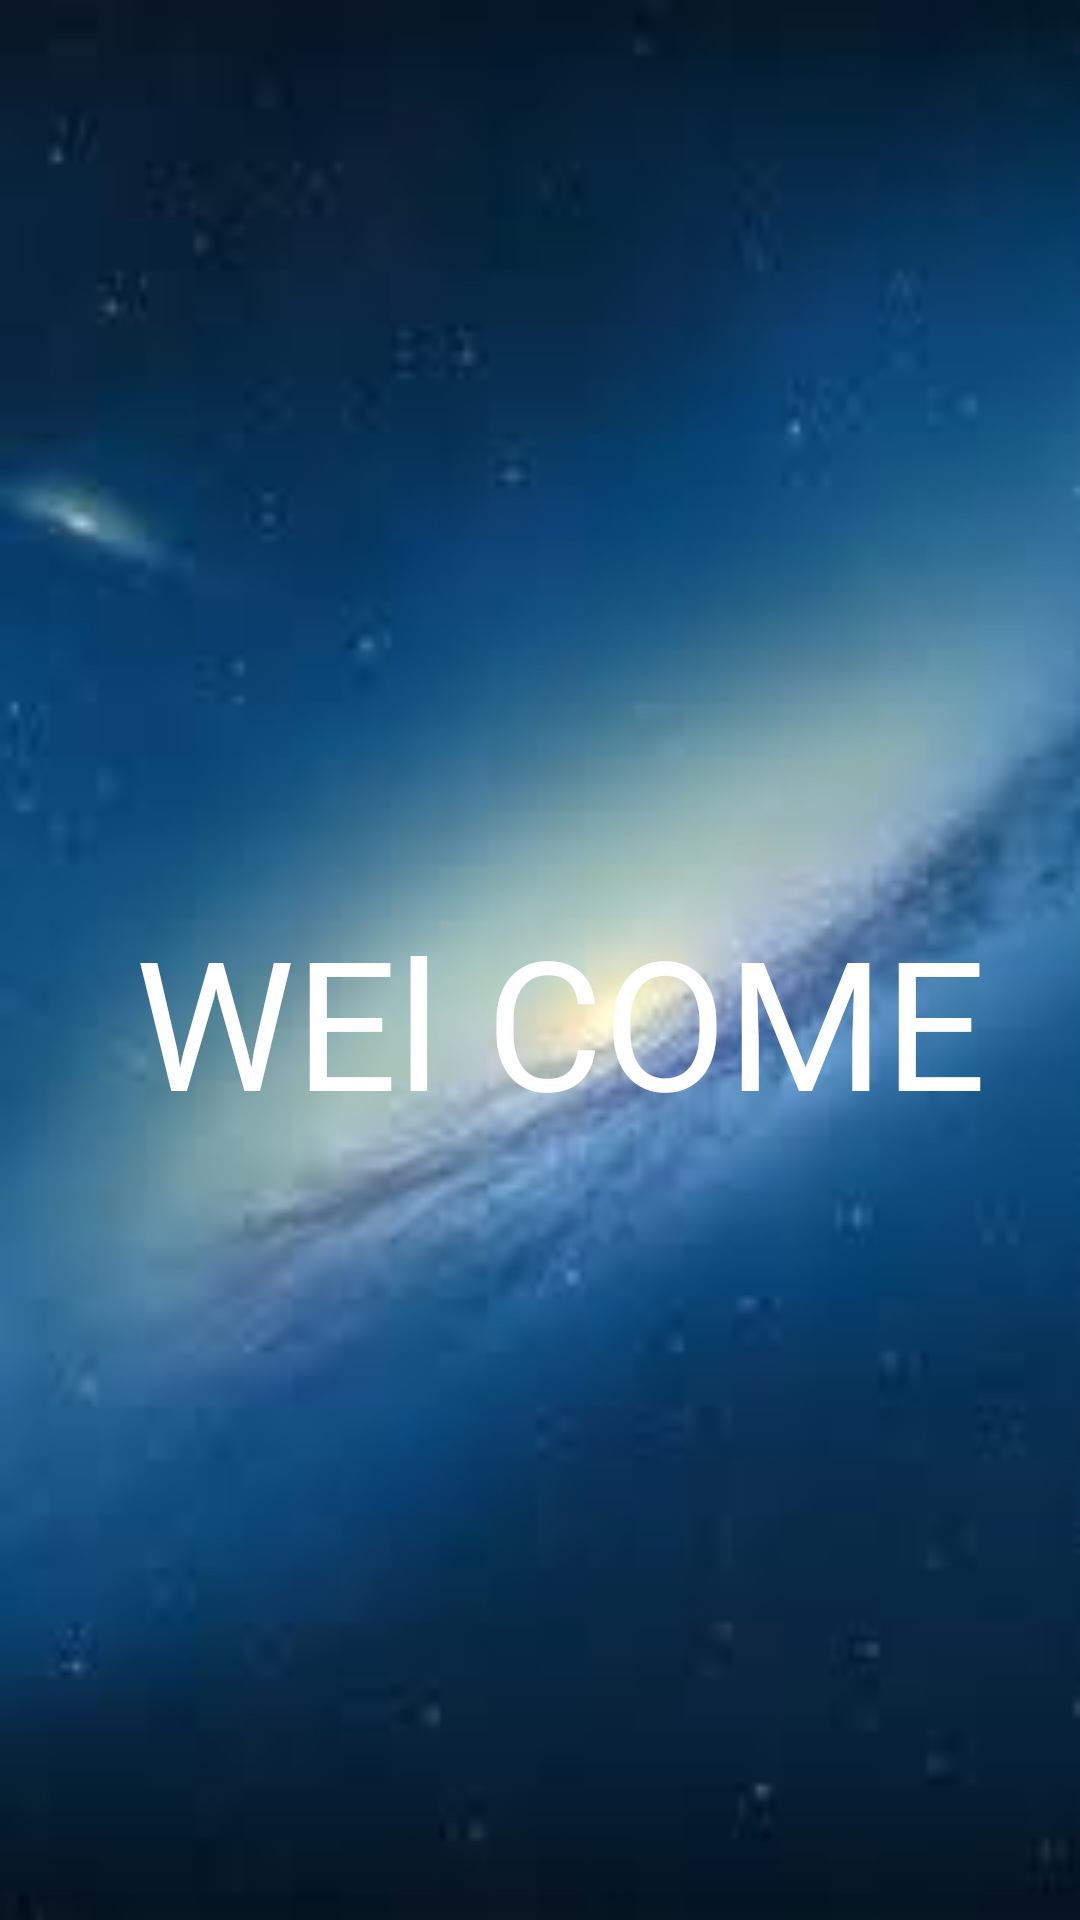

Write the Android layout XML for this screen, with the resource values it uses.
<!-- AndroidManifest.xml: application theme Theme.APIDataPostAppication -->
<!-- res/layout/activity_splash.xml -->
<?xml version="1.0" encoding="utf-8"?>
<androidx.appcompat.widget.LinearLayoutCompat xmlns:android="http://schemas.android.com/apk/res/android"
    xmlns:app="http://schemas.android.com/apk/res-auto"
    xmlns:tools="http://schemas.android.com/tools"
    android:layout_width="match_parent"
    android:layout_height="match_parent"
    tools:context=".activities.SplashActivity"
    android:orientation="vertical"
    android:background="@drawable/img_1"
    >
    <androidx.appcompat.widget.AppCompatTextView
        android:layout_width="match_parent"
        android:layout_height="wrap_content"
        android:text="WEl COME"
        android:textColor="@color/white"
        android:textSize="60sp"
        android:layout_gravity="center"
        android:layout_marginStart="30dp"
        android:layout_marginTop="300dp"/>




</androidx.appcompat.widget.LinearLayoutCompat>
<!-- resources referenced by this layout -->
<resources>
  <color name="white">#FFFFFFFF</color>
  <!-- drawable img_1: png bitmap (drawable, 62721 bytes) -->
  <style name="Theme.APIDataPostAppication" parent="Theme.MaterialComponents.DayNight.NoActionBar">
          
          <item name="colorPrimary">@color/purple_500</item>
          <item name="colorPrimaryVariant">@color/purple_700</item>
          <item name="colorOnPrimary">@color/white</item>
          
          <item name="colorSecondary">@color/teal_200</item>
          <item name="colorSecondaryVariant">@color/teal_700</item>
          <item name="colorOnSecondary">@color/black</item>
          
          <item name="android:statusBarColor" tools:targetApi="l">?attr/colorPrimaryVariant</item>
          
      </style>
  <color name="purple_500">#FF6200EE</color>
  <color name="purple_700">#FF3700B3</color>
  <color name="teal_200">#FF03DAC5</color>
  <color name="teal_700">#FF018786</color>
  <color name="black">#FF000000</color>
</resources>
